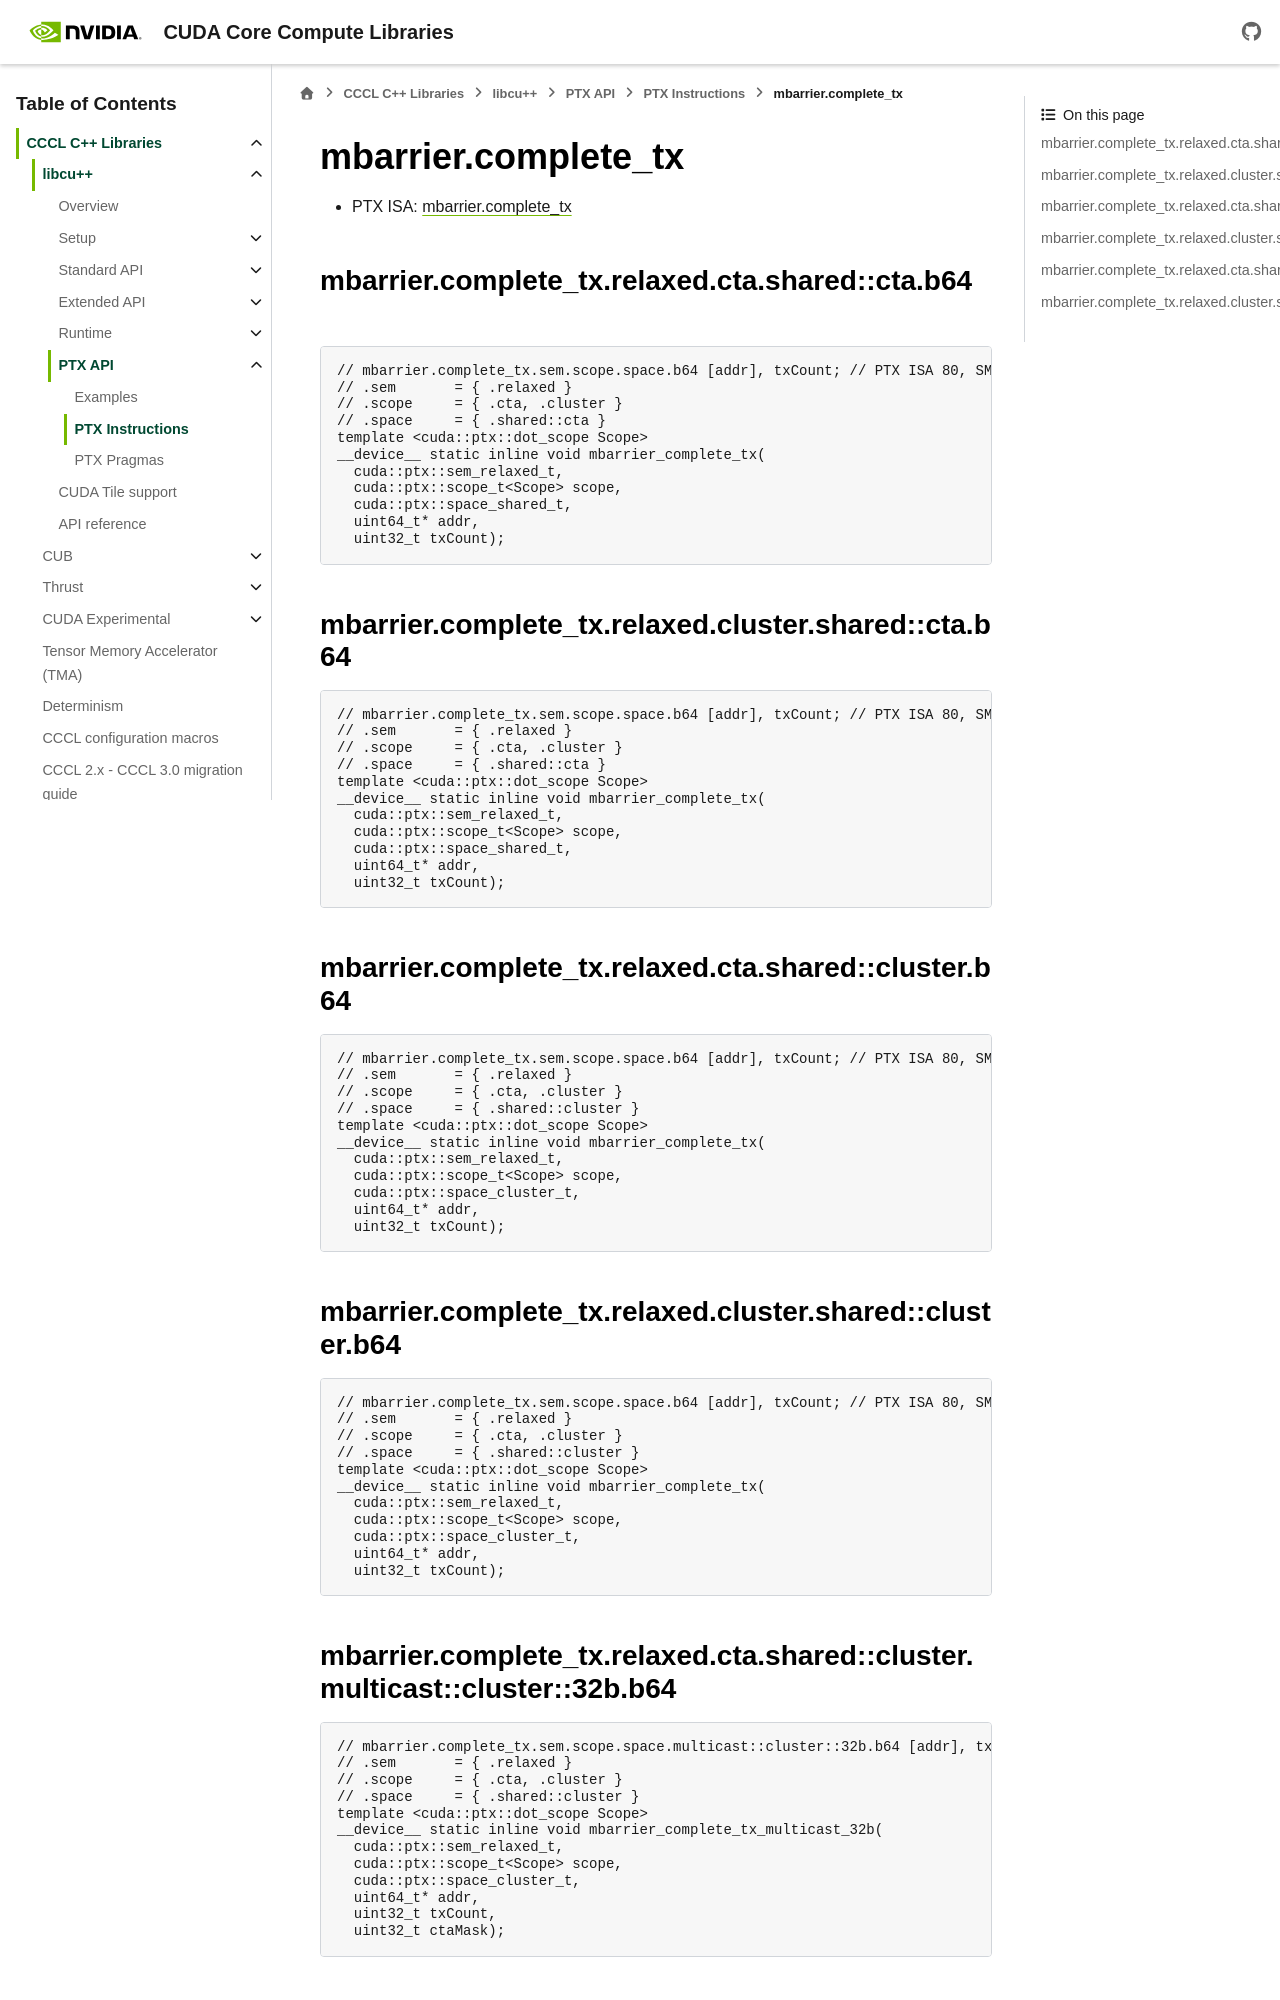

repository: NVIDIA/cccl · page: docs/unstable/libcudacxx/ptx/instructions/mbarrier_complete_tx.html · generator: sphinx

.. _libcudacxx-ptx-instructions-mbarrier-complete-tx:

mbarrier.complete_tx
====================

-  PTX ISA:
   `mbarrier.complete_tx <https://docs.nvidia.com/cuda/parallel-thread-execution/index.html#parallel-synchronization-and-communication-instructions-mbarrier-c
